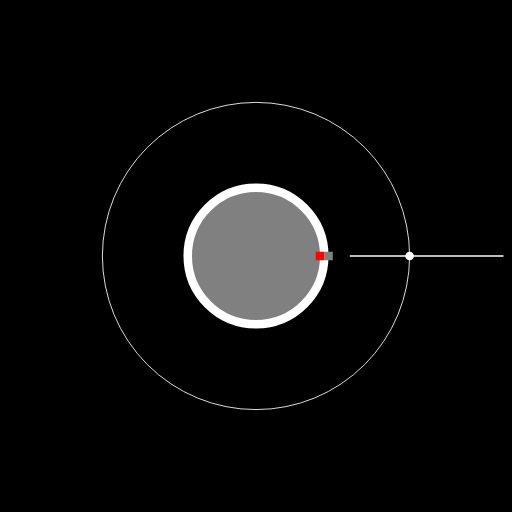
t = 0.00 s
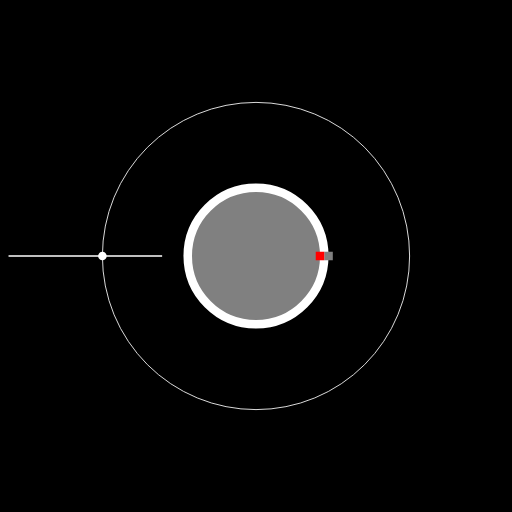
t = 2.50 s
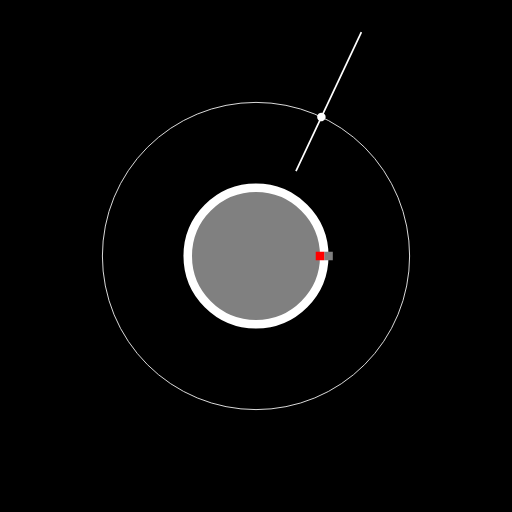
t = 4.10 s
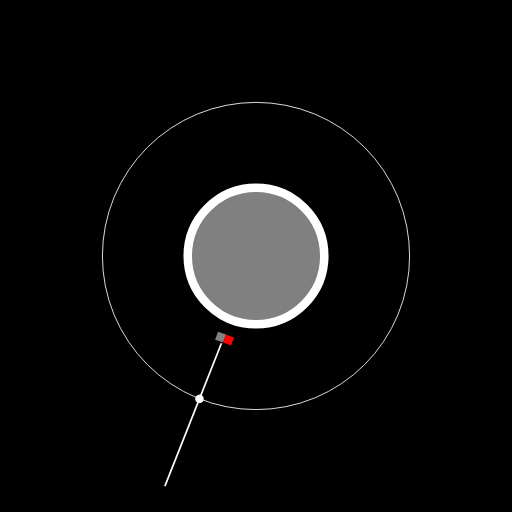
t = 6.55 s
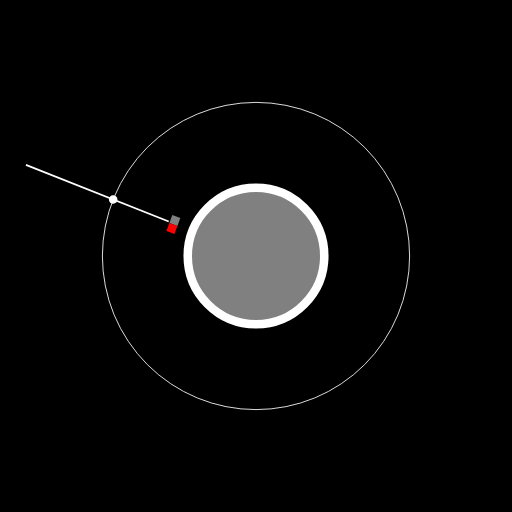
t = 7.80 s
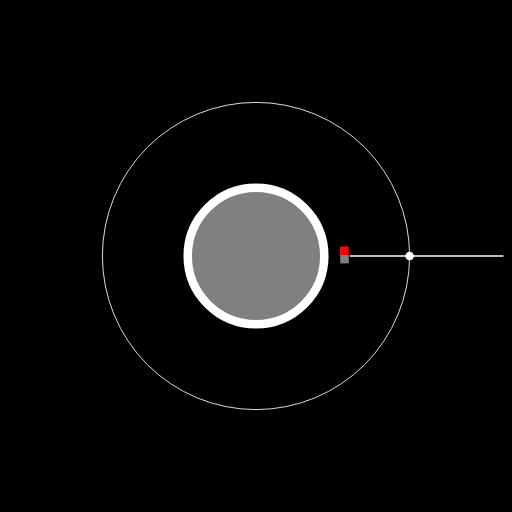
t = 10.00 s

The animated SVG that drew these frames (rendered in a browser with its animation timeline set to each time). Animation: 4 SMIL elements (animateTransform=4); frames cover the first 10.00 s, repeats indefinitely.

<?xml version="1.0" encoding="UTF-8"?>
<svg xmlns="http://www.w3.org/2000/svg" version="1.1" width="600" height="600" viewBox="0 0 600 600">
	<rect x="0" y="0" width="100%" height="100%" fill="black"/>
	<circle cx="300" cy="300" r="80" fill="grey" stroke="white" stroke-width="10"/>
	<circle cx="300" cy="300" r="180" fill="none" stroke="white" stroke-width="1"/>
	<g>
		<line x1="410" y1="300" x2="590" y2="300" stroke-width="2" stroke="white"/>
		<circle cx="480" cy="300" r="5" fill="white"/>
		<animateTransform
			attributeName="transform"
			attributeType="XML"
			type="rotate"
			values="0 300 300;360 300 300"
			dur="5s"
			repeatCount="indefinite"/>
	</g>
	<g>
		<g>
		<g>
			<g>
				<rect x="380" y="295" width="10" height="10" fill="grey"/>
				<rect x="370" y="295" width="10" height="10" fill="red"/>
				<animateTransform
					attributeName="transform"
					attributeType="XML"
					type="rotate"
					values="0 380 320;40 380 320;110 380 320"
					dur="1s"
					begin="4.1s"
					fill="freeze" 
				/>
			</g>
			<animateTransform
				attributeName="transform"
				attributeType="XML"
				type="translate"
				values="0 0;-0.5 2;-2 10"
				dur="0.2s"
				begin="5.1s"
				fill="freeze" 
			/>
		</g>
			<animateTransform
				attributeName="transform"
				attributeType="XML"
				type="rotate"
				values="0 300 300;360 300 300"
				dur="5s"
				begin="5.3s"
				repeatCount="indefinite"
			/>
		</g>
	</g>
</svg>
